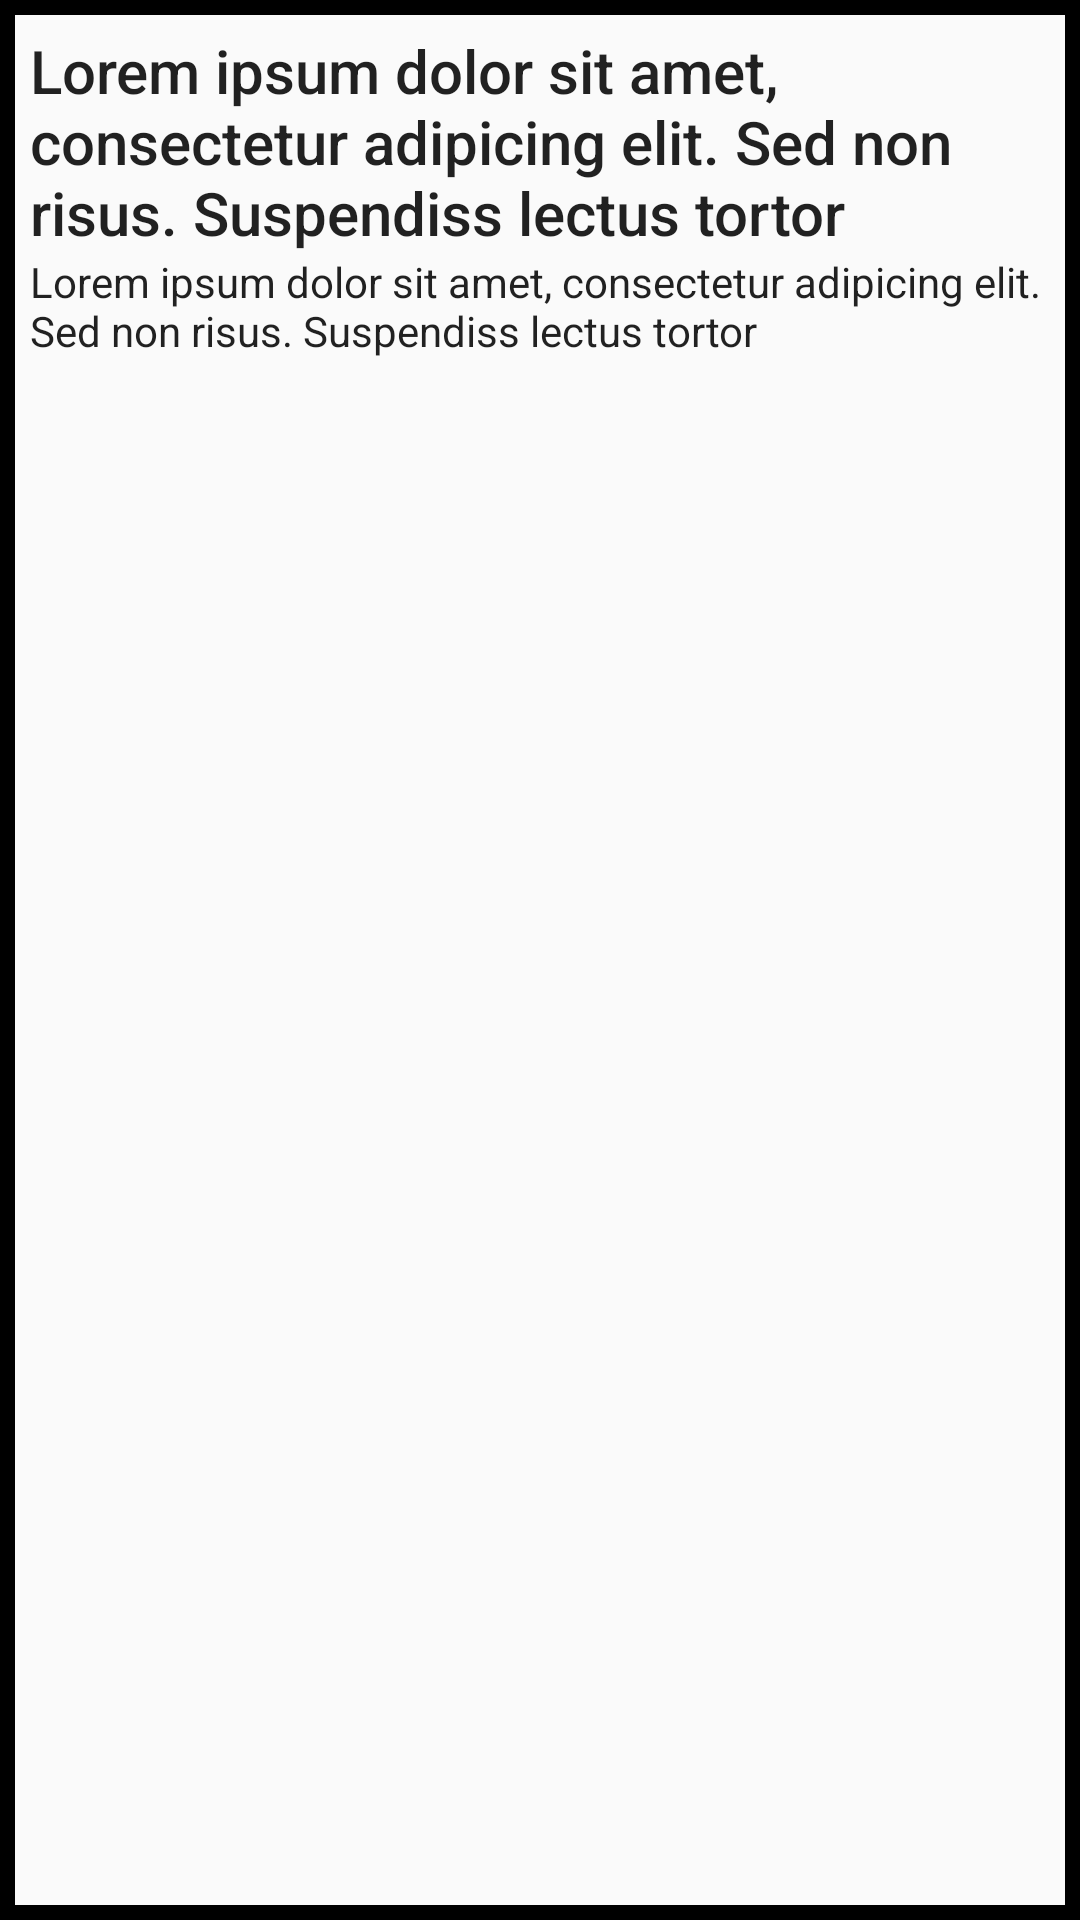

This screen was rendered from an Android layout file. Write that file and the resources it references.
<!-- AndroidManifest.xml: application theme AppTheme -->
<!-- res/layout/comment_item.xml -->
<?xml version="1.0" encoding="utf-8"?>
<LinearLayout android:layout_width="match_parent"
    android:layout_height="wrap_content"
    xmlns:android="http://schemas.android.com/apk/res/android"
    android:orientation="vertical"
    android:background="@drawable/bg_border"
    android:padding="10dp">

    <TextView
        android:layout_width="wrap_content"
        android:layout_height="wrap_content"
        android:text="@string/lorem_ipsum"
        android:id="@+id/comment_name"
        style="@style/TextAppearance.AppCompat.Title" />

    <TextView
        android:layout_width="wrap_content"
        android:layout_height="wrap_content"
        style="@style/TextAppearance.AppCompat.Body1"
        android:text="@string/lorem_ipsum"
        android:id="@+id/comment_content" />


</LinearLayout>
<!-- resources referenced by this layout -->
<resources>
  <!-- drawable bg_border (drawable) -->
  <?xml version="1.0" encoding="utf-8"?>
  <shape android:shape="rectangle"
      xmlns:android="http://schemas.android.com/apk/res/android">
      <stroke android:width="5dp" />
  </shape>
  <string name="lorem_ipsum">Lorem ipsum dolor sit amet, consectetur adipicing elit. Sed non risus. Suspendiss lectus tortor</string>
  <style name="AppTheme" parent="Theme.AppCompat.Light.NoActionBar">
          
          <item name="colorPrimary">@color/colorPrimary</item>
          <item name="colorPrimaryDark">@color/colorPrimaryDark</item>
          <item name="colorAccent">@color/colorAccent</item>
      </style>
  <!-- not gathered from this repository: default colours our renderer supplied (Android Studio template values) -->
  <color name="colorPrimary">#FF6200EE</color>
  <color name="colorPrimaryDark">#FF3700B3</color>
  <color name="colorAccent">#FF03DAC5</color>
</resources>
